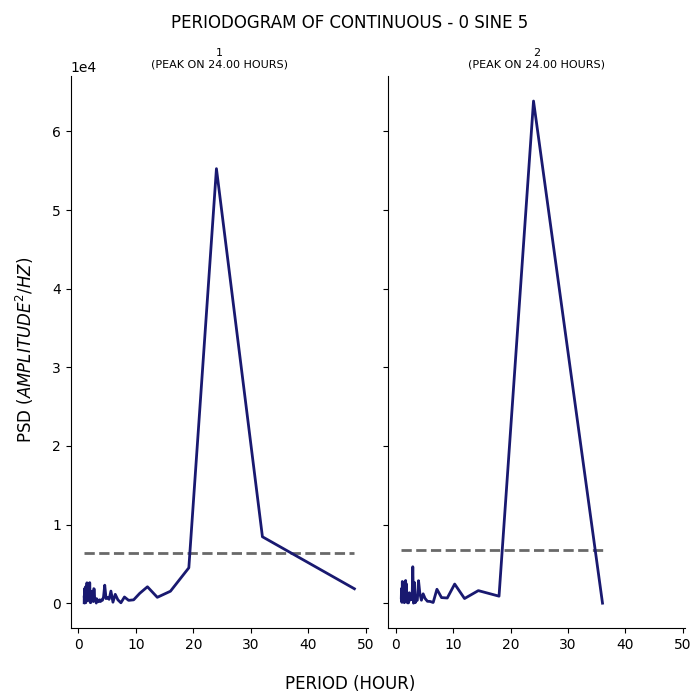

Data behind this chart, as committed beside it:
test, period, psd
1, 48.0, 1833
1, 32.0, 8447
1, 24.0, 55258
1, 19.2, 4501
1, 16.0, 1521
1, 13.71, 746.1
1, 12.0, 2086
1, 10.67, 1260
1, 9.6, 426.3
1, 8.727, 358.9
1, 8.0, 786
1, 7.385, 52.66
1, 6.857, 427.1
1, 6.4, 1127
1, 6.0, 125.1
1, 5.647, 1539
1, 5.333, 491.1
1, 5.053, 715.5
1, 4.8, 580.7
1, 4.571, 2288
1, 4.364, 806
1, 4.174, 365.9
1, 4.0, 413.4
1, 3.84, 207.6
1, 3.692, 427.7
1, 3.556, 254.8
1, 3.429, 179.3
1, 3.31, 238.2
1, 3.2, 552.4
1, 3.097, 13.88
1, 3.0, 538.9
1, 2.909, 602.2
1, 2.824, 495.2
1, 2.743, 1788
1, 2.667, 1850
1, 2.595, 204.4
1, 2.526, 1131
1, 2.462, 1056
1, 2.4, 1228
1, 2.341, 1459
1, 2.286, 983.1
1, 2.233, 1360
1, 2.182, 1524
1, 2.133, 81.37
1, 2.087, 57.91
1, 2.043, 106.1
1, 2.0, 1277
1, 1.959, 2613
1, 1.92, 1255
1, 1.882, 616.1
1, 1.846, 1673
1, 1.811, 1032
1, 1.778, 687.4
1, 1.745, 864.2
1, 1.714, 1118
1, 1.684, 808.2
1, 1.655, 350.6
1, 1.627, 1531
1, 1.6, 884.7
1, 1.574, 1585
... 106 more rows
